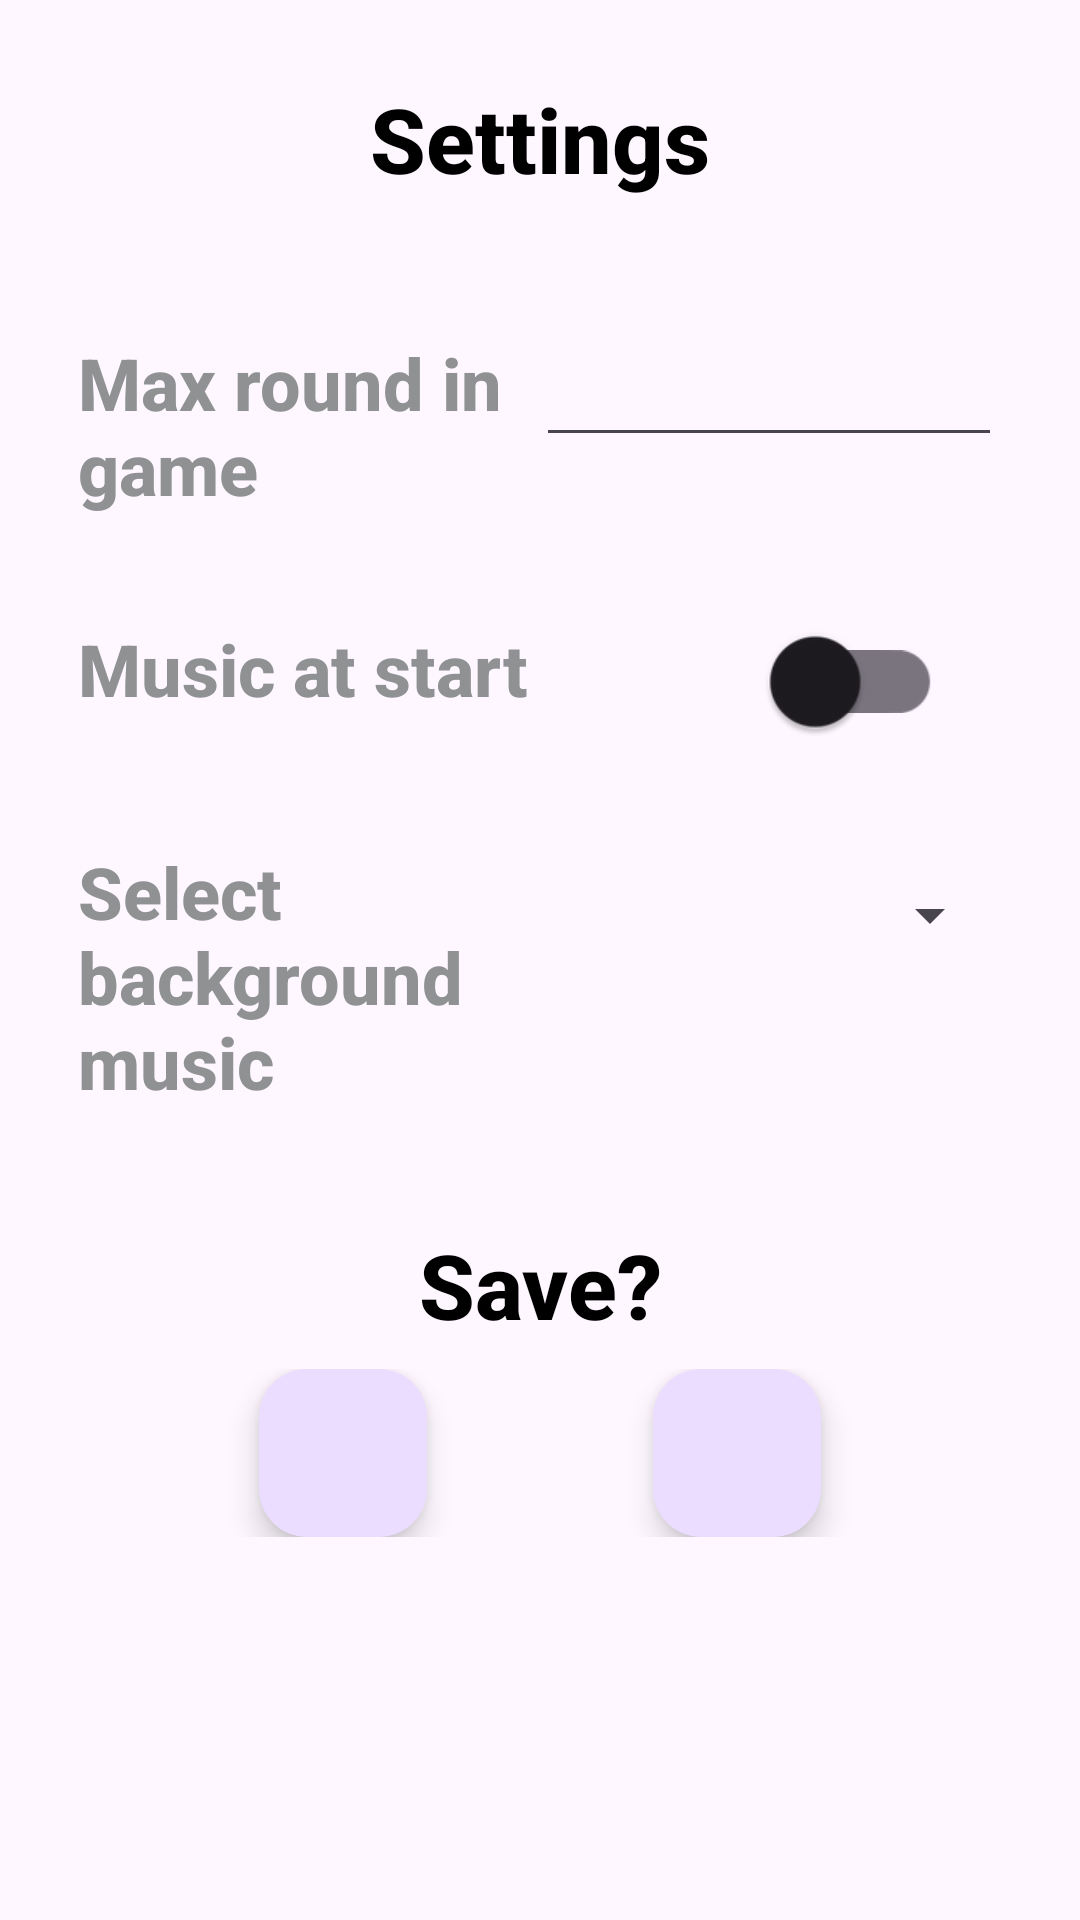

The Android layout XML behind this screen, and the referenced resources:
<!-- AndroidManifest.xml: application theme Theme.TriviaApp -->
<!-- res/layout/activity_my_settings_screen.xml -->
<?xml version="1.0" encoding="utf-8"?>
<androidx.constraintlayout.widget.ConstraintLayout xmlns:android="http://schemas.android.com/apk/res/android"
        xmlns:tools="http://schemas.android.com/tools"
        xmlns:app="http://schemas.android.com/apk/res-auto"
        android:id="@+id/main"
        android:layout_width="match_parent"
        android:layout_height="match_parent"
        tools:context=".activities.mySettingsScreen">

    <ScrollView
        android:layout_width="0dp"
        android:layout_height="0dp"
        android:layout_marginStart="1dp"
        android:layout_marginTop="1dp"
        android:layout_marginEnd="1dp"
        android:layout_marginBottom="1dp"
        app:layout_constraintBottom_toBottomOf="parent"
        app:layout_constraintEnd_toEndOf="parent"
        app:layout_constraintStart_toStartOf="parent"
        app:layout_constraintTop_toTopOf="parent">

        <LinearLayout
            android:layout_width="match_parent"
            android:layout_height="wrap_content"
            android:orientation="vertical"
            android:padding="25dp">

            <TextView
                style="@style/HeaderTextStyle"
                android:layout_width="match_parent"
                android:layout_height="wrap_content"
                android:text="Settings"
                tools:ignore="HardcodedText" />

            <Space
                android:layout_width="match_parent"
                android:layout_height="30dp" />

            <LinearLayout
                android:layout_width="match_parent"
                android:layout_height="match_parent"
                android:orientation="horizontal">

                <TextView
                    style="@style/SecondaryHeaderTextStyle"
                    android:layout_width="wrap_content"
                    android:layout_height="wrap_content"
                    android:layout_weight="1"
                    android:text="Max round in game"
                    android:textSize="24sp" />

                <EditText
                    android:id="@+id/etMaxRounds"
                    android:layout_width="wrap_content"
                    android:layout_height="wrap_content"
                    android:layout_weight="1"
                    android:ems="10"
                    android:inputType="number"
                    android:minHeight="48dp"
                    tools:ignore="SpeakableTextPresentCheck" />
            </LinearLayout>

            <Space
                android:layout_width="match_parent"
                android:layout_height="30dp" />

            <LinearLayout
                android:layout_width="match_parent"
                android:layout_height="match_parent"
                android:orientation="horizontal">

                <TextView
                    style="@style/SecondaryHeaderTextStyle"
                    android:layout_width="wrap_content"
                    android:layout_height="wrap_content"
                    android:layout_weight="0.5"
                    android:width="200sp"
                    android:text="Music at start"
                    android:textSize="24sp"
                    tools:ignore="HardcodedText" />

                <com.google.android.material.switchmaterial.SwitchMaterial
                    android:id="@+id/swMusicOnStart"
                    android:layout_width="wrap_content"
                    android:layout_height="wrap_content"
                    android:scaleX="1.5"
                    android:scaleY="1.5"
                    app:showText="false"
                    tools:ignore="HardcodedText" />

                <Space
                    android:layout_width="0dp"
                    android:layout_height="30dp"
                    android:layout_weight="0.5" />
            </LinearLayout>

            <Space
                android:layout_width="match_parent"
                android:layout_height="30dp" />

            <LinearLayout
                android:layout_width="match_parent"
                android:layout_height="match_parent"
                android:orientation="horizontal">

                <TextView
                    style="@style/SecondaryHeaderTextStyle"
                    android:layout_width="wrap_content"
                    android:layout_height="wrap_content"
                    android:layout_weight="1"
                    android:text="Select background music"
                    android:textSize="24sp"
                    tools:ignore="HardcodedText" />

                <Spinner
                    android:id="@+id/spMusicChoices"
                    android:layout_width="200dp"
                    android:layout_height="wrap_content"
                    android:layout_weight="1"
                    android:minHeight="48dp" />
            </LinearLayout>

            <Space
                android:layout_width="match_parent"
                android:layout_height="30dp" />

            <TextView
                style="@style/HeaderTextStyle"
                android:layout_width="match_parent"
                android:layout_height="wrap_content"
                android:text="Save?"
                tools:ignore="HardcodedText" />

            <LinearLayout
                android:id="@+id/buttons"
                android:layout_width="match_parent"
                android:layout_height="match_parent"
                android:gravity="center_horizontal"
                android:orientation="horizontal">

                <com.google.android.material.floatingactionbutton.FloatingActionButton
                    android:id="@+id/fabSaveSettings"
                    android:layout_width="wrap_content"
                    android:layout_height="wrap_content"
                    android:layout_weight="1"
                    android:clickable="true"
                    app:srcCompat="@drawable/outline_check_24"
                    tools:ignore="ContentDescription" />

                <Space
                    android:layout_width="15dp"
                    android:layout_height="match_parent"
                    android:layout_weight="1" />

                <com.google.android.material.floatingactionbutton.FloatingActionButton
                    android:id="@+id/fabCancelSettings"
                    android:layout_width="wrap_content"
                    android:layout_height="wrap_content"
                    android:layout_weight="1"
                    android:clickable="true"
                    app:srcCompat="@drawable/outline_close_24"
                    tools:ignore="ContentDescription" />
            </LinearLayout>

        </LinearLayout>
    </ScrollView>
</androidx.constraintlayout.widget.ConstraintLayout>
<!-- resources referenced by this layout -->
<resources>
  <style name="HeaderTextStyle">
          <item name="android:textSize">30sp</item>
          <item name="android:textAlignment">center</item>
          <item name="android:textColor">@color/material_dynamic_primary0</item>
          <item name="android:textStyle">bold</item>
          <item name="android:fontFamily">sans-serif-medium</item>
          <item name="android:paddingBottom">8dp</item>
      </style>
  <style name="SecondaryHeaderTextStyle">
          <item name="android:textSize">20sp</item>
          <item name="android:textColor">@color/material_dynamic_neutral60</item>
          <item name="android:textStyle">bold</item>
          <item name="android:fontFamily">sans-serif-medium</item>
          <item name="android:paddingBottom">8dp</item>
      </style>
  <style name="Theme.TriviaApp" parent="Base.Theme.TriviaApp" />
  <style name="Base.Theme.TriviaApp" parent="Theme.Material3.DayNight.NoActionBar">
          
          
      </style>
</resources>
